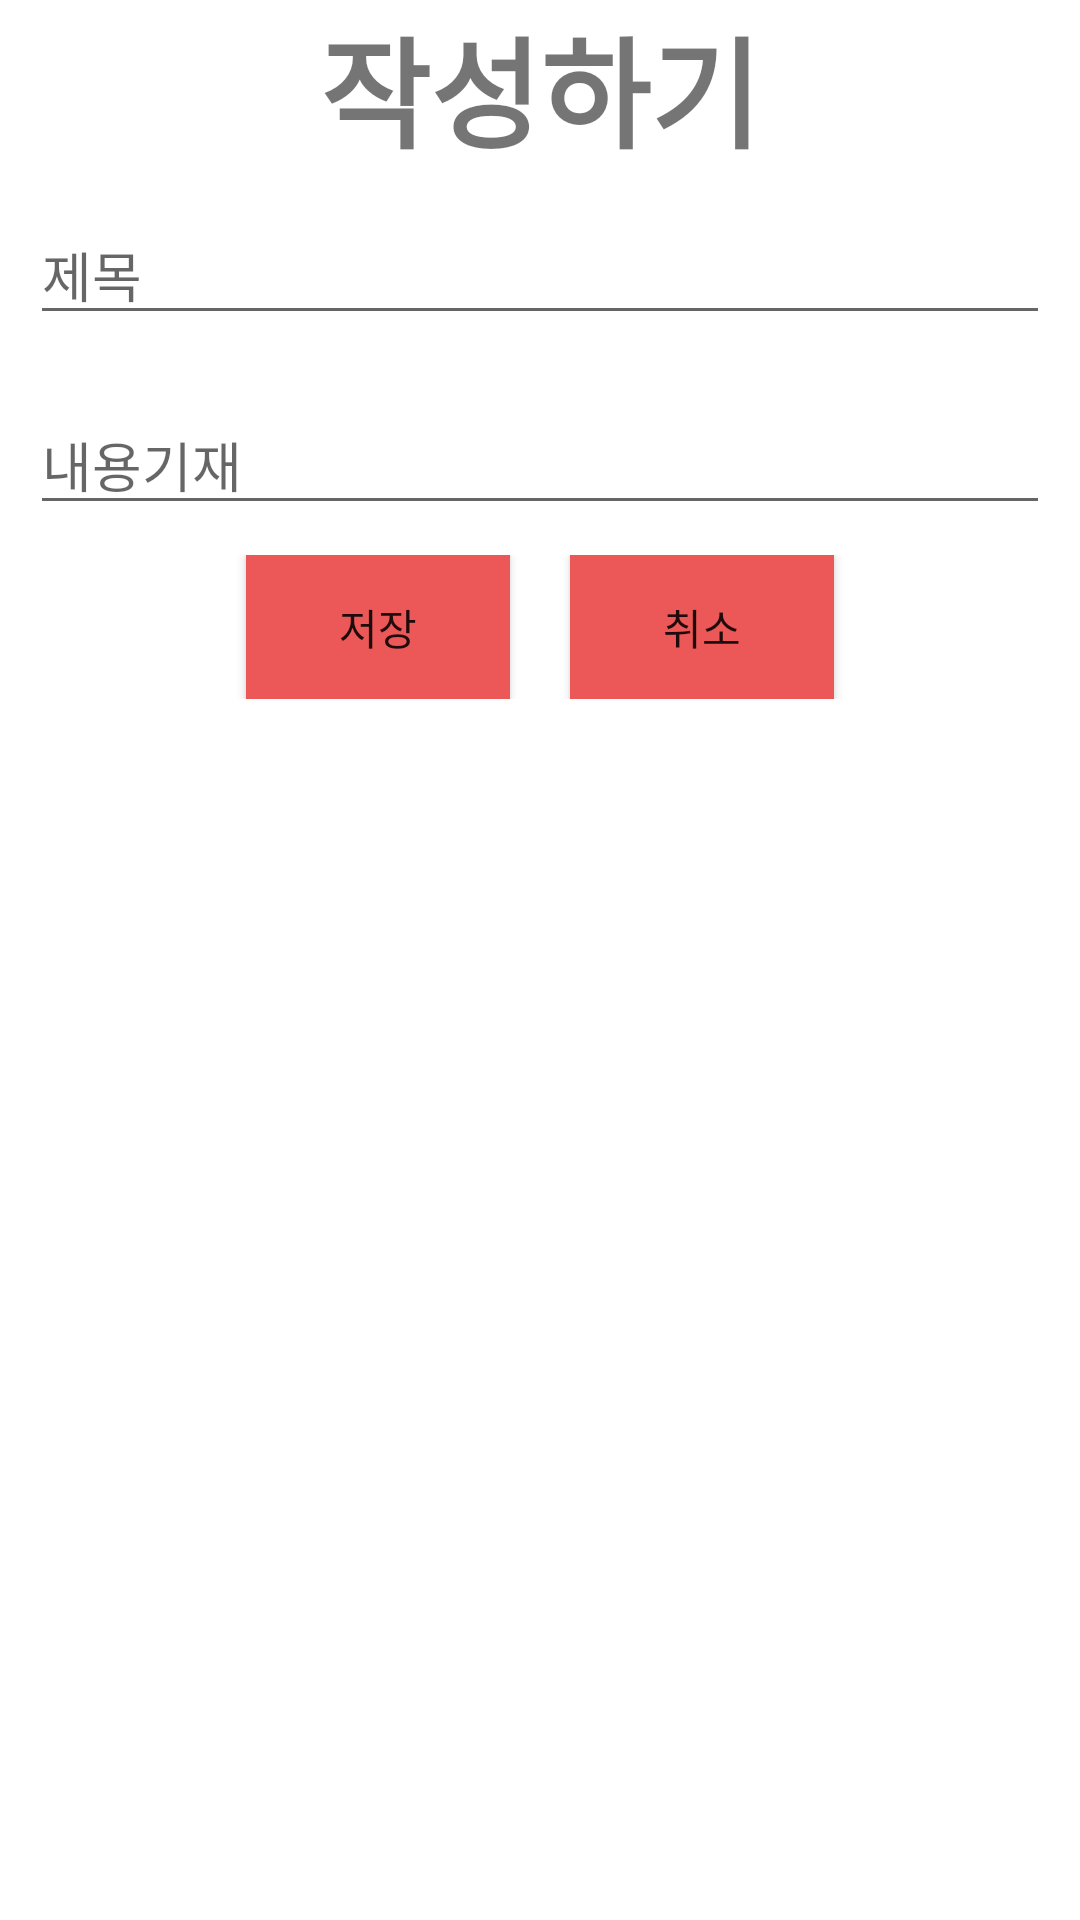

The Android layout XML behind this screen, and the referenced resources:
<!-- AndroidManifest.xml: application theme Theme.ProtOne -->
<!-- res/layout/editmemo.xml -->
<?xml version="1.0" encoding="utf-8"?>
<LinearLayout xmlns:android="http://schemas.android.com/apk/res/android"
    xmlns:tools="http://schemas.android.com/tools"
    android:layout_width="match_parent"
    android:layout_height="match_parent"
    android:gravity="top|center"
    android:orientation="vertical"
    tools:context=".Editmemo">

    <TextView
        android:layout_width="wrap_content"
        android:layout_height="wrap_content"
        android:text="작성하기"
        android:textSize="40dp"
        android:textStyle="bold"
        />

    <LinearLayout
        android:layout_width="match_parent"
        android:layout_height="wrap_content"
        android:orientation="vertical">

        <EditText
            android:id="@+id/edittitle"
            android:layout_width="match_parent"
            android:layout_height="wrap_content"
            android:hint="제목"
            android:layout_margin="10dp"
            />
        <EditText
            android:id="@+id/editcon"
            android:layout_width="match_parent"
            android:layout_height="wrap_content"
            android:hint="내용기재"
            android:maxLines="5"
            android:layout_margin="10dp"
            />

    </LinearLayout>

    <LinearLayout
        android:layout_width="match_parent"
        android:layout_height="wrap_content"
        android:orientation="horizontal"
        android:gravity="center">

        <Button
            android:text="저장"
            android:id="@+id/finish_btn"
            android:layout_width="wrap_content"
            android:layout_height="wrap_content"
            android:background="#EC5757"
            />

        <Button
            android:id="@+id/cancle_btn"
            android:text="취소"
            android:layout_marginLeft="20dp"
            android:layout_width="wrap_content"
            android:layout_height="wrap_content"
            android:background="#EC5757"
            />
    </LinearLayout>
</LinearLayout>
<!-- resources referenced by this layout -->
<resources>
  <style name="Theme.ProtOne" parent="Theme.MaterialComponents.DayNight.DarkActionBar">
          
          <item name="colorPrimary">@color/purple_500</item>
          <item name="colorPrimaryVariant">@color/purple_700</item>
          <item name="colorOnPrimary">@color/white</item>
          
          <item name="colorSecondary">@color/teal_200</item>
          <item name="colorSecondaryVariant">@color/teal_700</item>
          <item name="colorOnSecondary">@color/black</item>
          
          <item name="android:statusBarColor" tools:targetApi="l">?attr/colorPrimaryVariant</item>
          
      </style>
  <!-- not gathered from this repository: default colours our renderer supplied (Android Studio template values) -->
  <color name="purple_500">#FF6200EE</color>
  <color name="purple_700">#FF3700B3</color>
  <color name="teal_200">#FF03DAC5</color>
  <color name="teal_700">#FF018786</color>
  <color name="black">#FF000000</color>
  <color name="white">#FFFFFFFF</color>
</resources>
